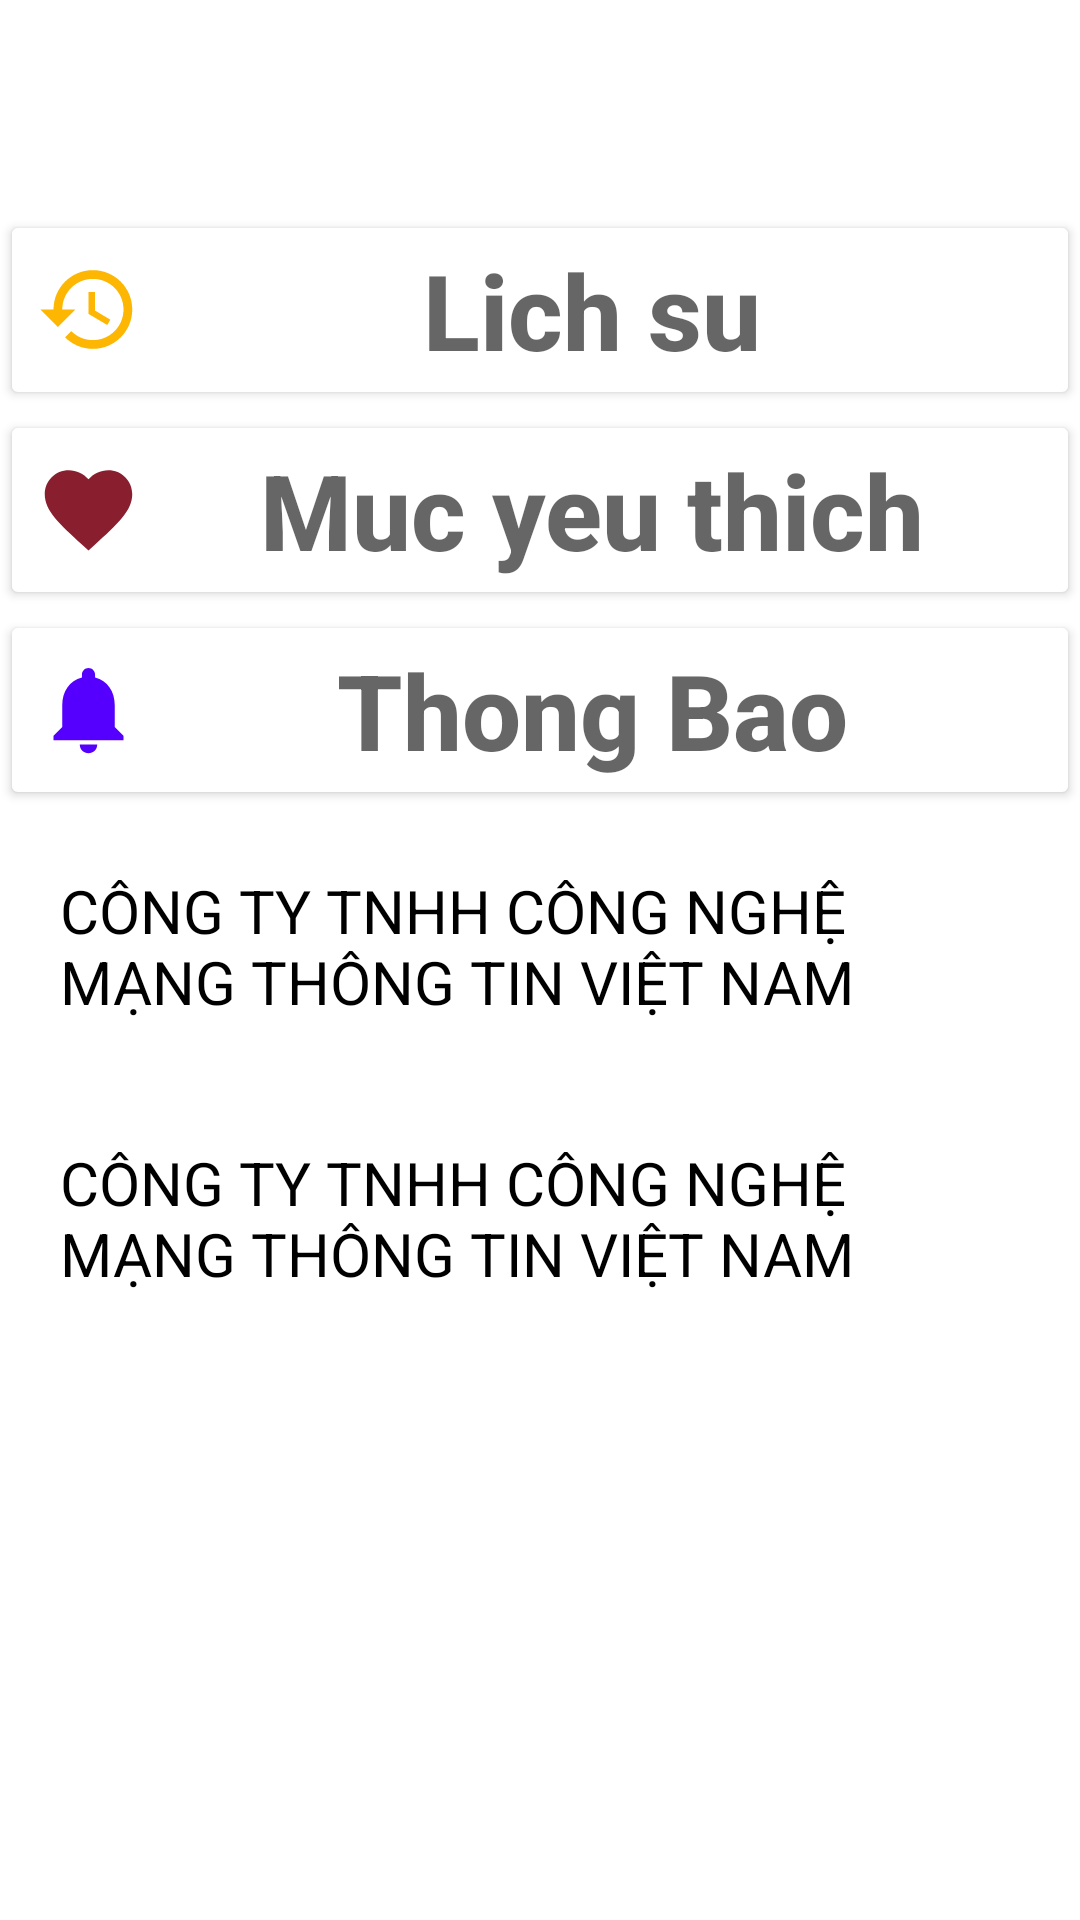

Layout XML and referenced resources for this Android screen:
<!-- AndroidManifest.xml: application theme Theme.MyApplication -->
<!-- res/layout/fragment_canhan.xml -->
<?xml version="1.0" encoding="utf-8"?>
<FrameLayout xmlns:android="http://schemas.android.com/apk/res/android"
    xmlns:app="http://schemas.android.com/apk/res-auto"
    xmlns:tools="http://schemas.android.com/tools"
    android:layout_width="match_parent"
    android:layout_height="match_parent"
    tools:context=".canhan">

    
    <LinearLayout
        android:layout_width="match_parent"
        android:layout_height="730dp"
        tools:context=".canhan"
        android:orientation="vertical">


        <Button
            android:id="@+id/btlichsu"
            android:layout_width="match_parent"
            android:layout_height="wrap_content"
            android:layout_marginTop="70dp"
            android:backgroundTint="@color/white"
            android:textSize="35sp"
            android:hint="Lich su"
            android:textStyle="bold"
            android:drawableLeft="@drawable/baseline_history_24"
            />
        <Button
            android:id="@+id/btyeuthich"
            android:layout_width="match_parent"
            android:layout_height="wrap_content"

            android:backgroundTint="@color/white"
            android:textSize="35sp"
            android:hint="Muc yeu thich"
            android:textStyle="bold"
            android:drawableLeft="@drawable/baseline_favorite_24"
            />
        <Button
            android:id="@+id/btthongbao"
            android:layout_width="match_parent"
            android:layout_height="wrap_content"
            android:backgroundTint="@color/white"
            android:textSize="35sp"
            android:hint="Thong Bao"
            android:textStyle="bold"
            android:drawableLeft="@drawable/baseline_notifications_24"
            />
        <TextView
            android:layout_width="wrap_content"
            android:layout_height="wrap_content"
            android:layout_margin="20dp"
            android:textSize="20sp"
            android:textColor="@color/black"
            android:text="CÔNG TY TNHH CÔNG NGHỆ MẠNG THÔNG TIN VIỆT NAM"/>

        <TextView
            android:layout_width="wrap_content"
            android:layout_height="wrap_content"

            android:padding="20dp"
            android:text="CÔNG TY TNHH CÔNG NGHỆ MẠNG THÔNG TIN VIỆT NAM"
            android:textColor="@color/black"
            android:textSize="20sp" />
    </LinearLayout>

</FrameLayout>
<!-- resources referenced by this layout -->
<resources>
  <color name="black">#FF000000</color>
  <color name="white">#FFFFFFFF</color>
  <!-- drawable baseline_favorite_24 (drawable) -->
  <vector android:height="35dp" android:tint="#891E2E"
      android:viewportHeight="24" android:viewportWidth="24"
      android:width="35dp" xmlns:android="http://schemas.android.com/apk/res/android">
      <path android:fillColor="@android:color/white" android:pathData="M12,21.35l-1.45,-1.32C5.4,15.36 2,12.28 2,8.5 2,5.42 4.42,3 7.5,3c1.74,0 3.41,0.81 4.5,2.09C13.09,3.81 14.76,3 16.5,3 19.58,3 22,5.42 22,8.5c0,3.78 -3.4,6.86 -8.55,11.54L12,21.35z"/>
  </vector>
  <!-- drawable baseline_history_24 (drawable) -->
  <vector android:height="35dp" android:tint="#FDB601"
      android:viewportHeight="24" android:viewportWidth="24"
      android:width="35dp" xmlns:android="http://schemas.android.com/apk/res/android">
      <path android:fillColor="@android:color/white" android:pathData="M13,3c-4.97,0 -9,4.03 -9,9L1,12l3.89,3.89 0.07,0.14L9,12L6,12c0,-3.87 3.13,-7 7,-7s7,3.13 7,7 -3.13,7 -7,7c-1.93,0 -3.68,-0.79 -4.94,-2.06l-1.42,1.42C8.27,19.99 10.51,21 13,21c4.97,0 9,-4.03 9,-9s-4.03,-9 -9,-9zM12,8v5l4.28,2.54 0.72,-1.21 -3.5,-2.08L13.5,8L12,8z"/>
  </vector>
  <!-- drawable baseline_notifications_24 (drawable) -->
  <vector android:height="35dp" android:tint="#5500FE"
      android:viewportHeight="24" android:viewportWidth="24"
      android:width="35dp" xmlns:android="http://schemas.android.com/apk/res/android">
      <path android:fillColor="@android:color/white" android:pathData="M12,22c1.1,0 2,-0.9 2,-2h-4c0,1.1 0.89,2 2,2zM18,16v-5c0,-3.07 -1.64,-5.64 -4.5,-6.32L13.5,4c0,-0.83 -0.67,-1.5 -1.5,-1.5s-1.5,0.67 -1.5,1.5v0.68C7.63,5.36 6,7.92 6,11v5l-2,2v1h16v-1l-2,-2z"/>
  </vector>
  <style name="Theme.MyApplication" parent="Theme.MaterialComponents.DayNight.DarkActionBar">
          
          <item name="colorPrimary">@color/purple_500</item>
          <item name="colorPrimaryVariant">@color/purple_700</item>
          <item name="colorOnPrimary">@color/white</item>
          
          <item name="colorSecondary">@color/teal_200</item>
          <item name="colorSecondaryVariant">@color/teal_700</item>
          <item name="colorOnSecondary">@color/black</item>
          
          <item name="android:statusBarColor">?attr/colorPrimaryVariant</item>
          <item name="android:textColor">@color/pink</item>
      </style>
  <color name="purple_500">#FF6200EE</color>
  <color name="purple_700">#FF3700B3</color>
  <color name="teal_200">#FF03DAC5</color>
  <color name="teal_700">#FF018786</color>
  <color name="pink">#FF00FF</color>
</resources>
